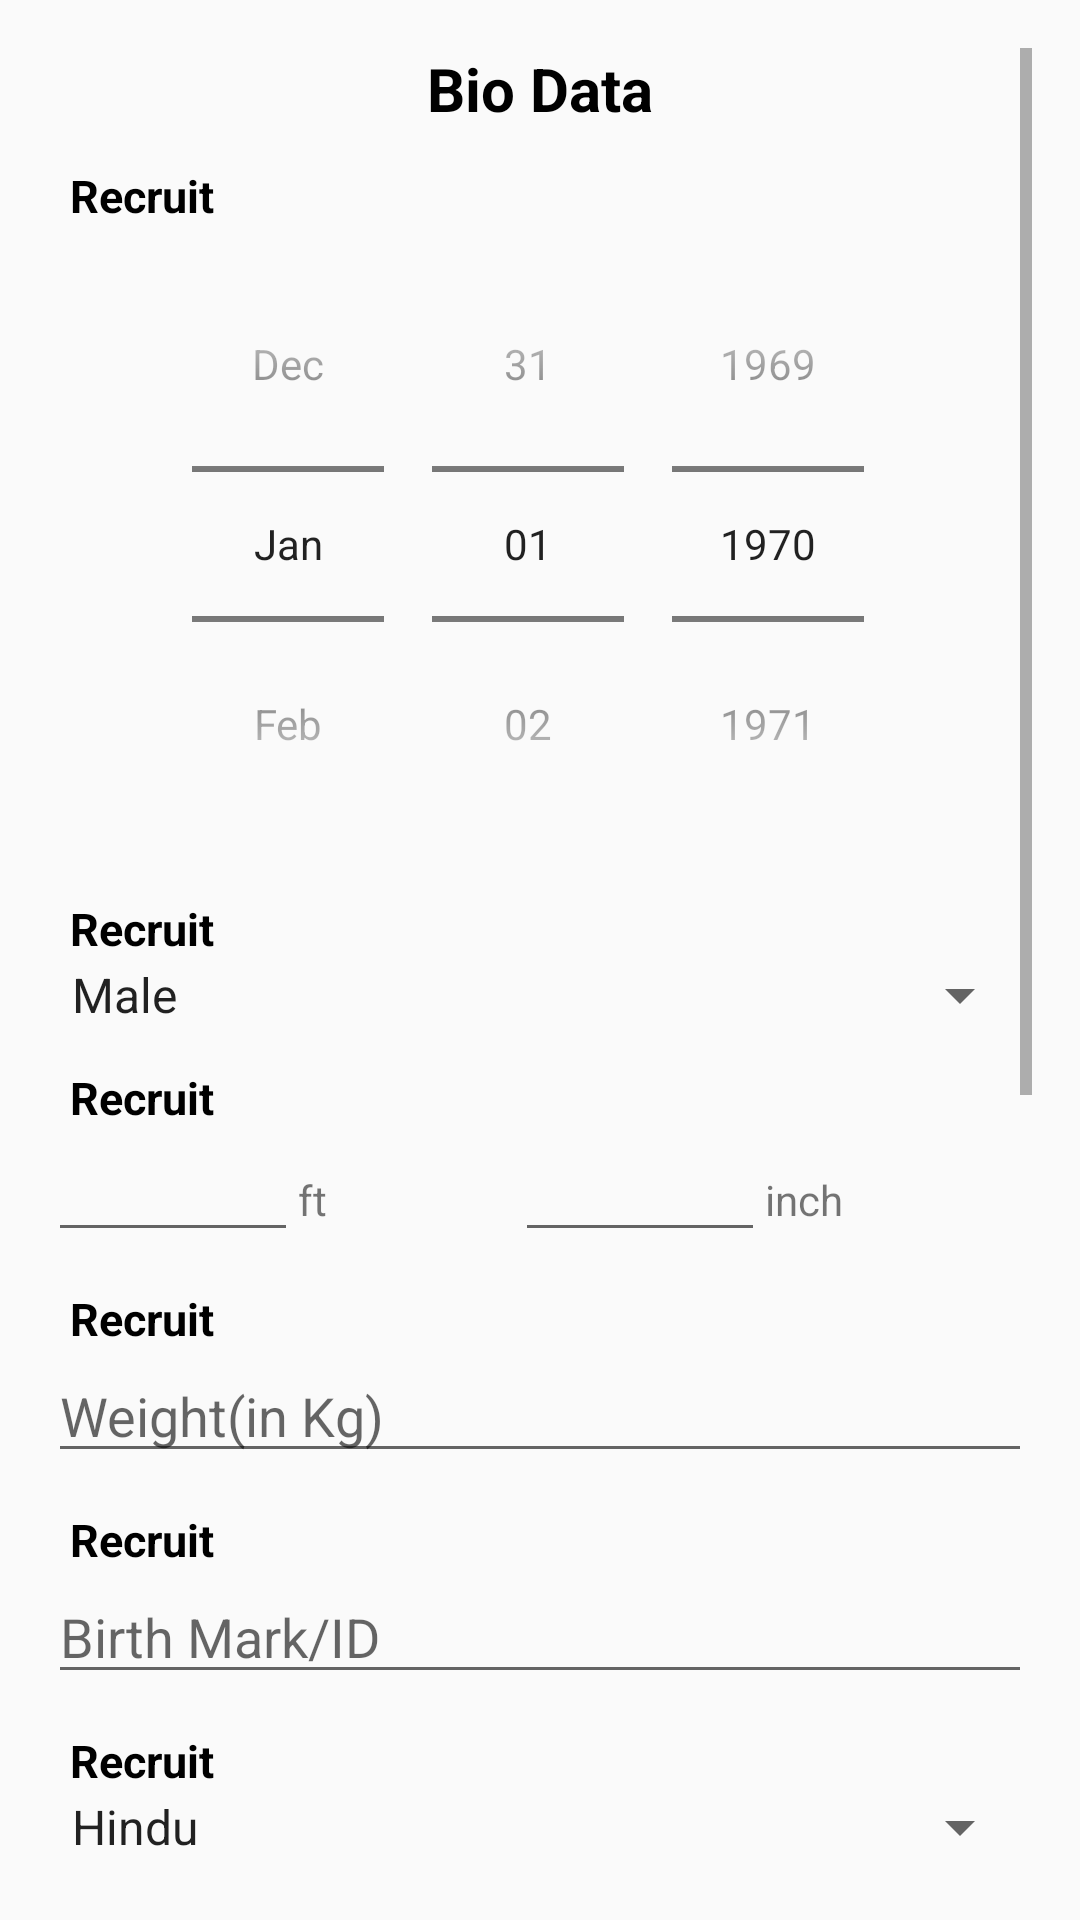

Produce the Android XML layout that renders to this screen, including the resource entries it uses.
<!-- AndroidManifest.xml: application theme AppTheme -->
<!-- res/layout/activity_biodata.xml -->
<?xml version="1.0" encoding="utf-8"?>
<ScrollView xmlns:android="http://schemas.android.com/apk/res/android"
    xmlns:tools="http://schemas.android.com/tools"
    android:layout_width="match_parent"
    android:layout_height="match_parent"
    android:paddingBottom="@dimen/activity_vertical_margin"
    android:paddingLeft="@dimen/activity_horizontal_margin"
    android:paddingRight="@dimen/activity_horizontal_margin"
    android:paddingTop="@dimen/activity_vertical_margin"
    tools:context="com.spottechnicians.caudit.ModuleRecruitment.Biodata">

    <LinearLayout
        android:layout_width="match_parent"
        android:layout_height="wrap_content"
        android:orientation="vertical">

        <TextView
            style="@style/RecruitmentHeading"
            android:text="@string/biodata" />


        <LinearLayout style="@style/RecruitmentLL">

            <TextView
                android:id="@+id/recruitment18"
                style="@style/RecruitmentTV" />

            <DatePicker
                android:id="@+id/datePicker"
                android:layout_width="match_parent"
                android:layout_height="wrap_content"
                android:calendarViewShown="false"
                android:datePickerMode="spinner" />
        </LinearLayout>


        <LinearLayout style="@style/RecruitmentLL">

            <TextView
                android:id="@+id/recruitment19"
                style="@style/RecruitmentTV" />

            <Spinner
                style="@style/RecruitmentSB"
                android:entries="@array/Gender"></Spinner>

        </LinearLayout>

        <LinearLayout style="@style/RecruitmentLL">

            <TextView
                android:id="@+id/recruitment20"
                style="@style/RecruitmentTV" />

            <LinearLayout
                android:layout_width="match_parent"
                android:layout_height="wrap_content"
                android:orientation="horizontal">

                <EditText
                    style="@style/WrapAll"
                    android:layout_weight="1"
                    android:inputType="number"
                    android:maxLength="1" />

                <TextView
                    style="@style/WrapAll"
                    android:layout_weight="1"
                    android:text="ft" />

                <EditText
                    style="@style/WrapAll"
                    android:layout_weight="1"
                    android:inputType="number"
                    android:maxLength="2" />

                <TextView
                    style="@style/WrapAll"
                    android:layout_weight="1"
                    android:text="inch" />

            </LinearLayout>

        </LinearLayout>

        <LinearLayout style="@style/RecruitmentLL">

            <TextView
                android:id="@+id/recruitment21"
                style="@style/RecruitmentTV" />

            <EditText
                style="@style/MatchWrap"
                android:hint="Weight(in Kg)"
                android:inputType="number"

                android:maxLength="3" />

        </LinearLayout>

        <LinearLayout style="@style/RecruitmentLL">

            <TextView
                android:id="@+id/recruitment22"
                style="@style/RecruitmentTV" />

            <EditText
                style="@style/RecruitmentET"
                android:hint="Birth Mark/ID" />

        </LinearLayout>


        <LinearLayout style="@style/RecruitmentLL">

            <TextView
                android:id="@+id/recruitment23"
                style="@style/RecruitmentTV" />

            <Spinner
                style="@style/RecruitmentSB"
                android:entries="@array/Religion"></Spinner>

        </LinearLayout>

        <LinearLayout style="@style/RecruitmentLL">

            <TextView
                android:id="@+id/recruitment24"
                style="@style/RecruitmentTV" />

            <Spinner
                style="@style/RecruitmentSB"
                android:entries="@array/MaritalStatus"></Spinner>

        </LinearLayout>

        <LinearLayout style="@style/RecruitmentLL">

            <TextView
                android:id="@+id/recruitment25"
                style="@style/RecruitmentTV" />

            <Spinner
                style="@style/RecruitmentSB"
                android:entries="@array/MotherTongue"></Spinner>

        </LinearLayout>

        <LinearLayout style="@style/RecruitmentLL">

            <TextView
                android:id="@+id/recruitment26"
                style="@style/RecruitmentTV" />

            <Spinner
                style="@style/RecruitmentSB"
                android:entries="@array/LanguageKnown"></Spinner>

        </LinearLayout>

        <LinearLayout style="@style/RecruitmentLL">

            <TextView
                android:id="@+id/recruitment27"
                style="@style/RecruitmentTV" />

            <Spinner
                style="@style/RecruitmentSB"
                android:entries="@array/EducationQualification"></Spinner>

        </LinearLayout>


        <LinearLayout style="@style/RecruitmentLL">

            <TextView
                android:id="@+id/recruitment28"
                style="@style/RecruitmentTV" />

            <EditText
                style="@style/RecruitmentET"
                android:hint="Present Occupation" />

        </LinearLayout>

        <LinearLayout style="@style/RecruitmentLL">

            <TextView
                android:id="@+id/recruitment29"
                style="@style/RecruitmentTV" />

            <EditText
                style="@style/RecruitmentET"
                android:hint="Total Work Exp (In Yrs)" />

        </LinearLayout>

        <LinearLayout style="@style/RecruitmentLL">

            <TextView
                android:id="@+id/recruitment30"
                style="@style/RecruitmentTV" />

            <EditText
                style="@style/RecruitmentET"
                android:hint="Salary/Wages(PM)" />

        </LinearLayout>

        <Button
            style="@style/MatchWrap"
            android:onClick="onNextBioData"
            android:text="@string/next" />


    </LinearLayout>

</ScrollView>
<!-- resources referenced by this layout -->
<resources>
  <string-array name="EducationQualification">
          <item>Under 10th</item>
          <item>10th Pass</item>
          <item>12th Pass</item>
          <item>Graduate</item>
      </string-array>
  <string-array name="Gender">
          <item>Male</item>
          <item>Female</item>
      </string-array>
  <string-array name="LanguageKnown">
          <item>Hindi</item>
          <item>English</item>
      </string-array>
  <string-array name="MaritalStatus">
          <item>Single</item>
          <item>Married</item>
          <item>Widow</item>
          <item>Widower</item>
          <item>Divorced</item>
  
      </string-array>
  <string-array name="MotherTongue">
          <item>Hindi</item>
          <item>Urdu</item>
          <item>Punjabi</item>
          <item>Haryanvi</item>
          <item>Nepali</item>
          <item>Bhojpuri</item>
          <item>Bengali</item>
          <item>Assamese</item>
          <item>Oriya</item>
          <item>Marathi</item>
          <item>Gujarati</item>
          <item>Tamil</item>
          <item>Telugu</item>
          <item>Kannada</item>
          <item>Malayalam</item>
          <item>Tulu</item>
          <item>Konkani</item>
          <item>Other</item>
  
      </string-array>
  <string-array name="Religion">
          <item>Hindu</item>
          <item>Muslim</item>
          <item>Sikh</item>
          <item>Cristian</item>
          <item>Parsi</item>
          <item>other</item>
      </string-array>
  <dimen name="activity_horizontal_margin">16dp</dimen>
  <dimen name="activity_vertical_margin">16dp</dimen>
  <string name="biodata">Bio Data</string>
  <string name="next">NEXT</string>
  <style name="MatchWrap">
          <item name="android:layout_width">match_parent</item>
          <item name="android:layout_height">wrap_content</item>
      </style>
  <style name="RecruitmentET">
          <item name="android:layout_width">match_parent</item>
          <item name="android:layout_height">wrap_content</item>
          <item name="android:maxLines">1</item>
      </style>
  <style name="RecruitmentHeading">
          <item name="android:textStyle">bold</item>
          <item name="android:textSize">20sp</item>
          <item name="android:textColor">@color/black</item>
          <item name="android:gravity">center_horizontal</item>
          <item name="android:layout_width">match_parent</item>
          <item name="android:layout_height">wrap_content</item>
      </style>
  <style name="RecruitmentLL">
          <item name="android:layout_width">match_parent</item>
          <item name="android:layout_height">wrap_content</item>
          <item name="android:gravity">center_horizontal</item>
          <item name="android:orientation">vertical</item>
          <item name="android:layout_marginTop">12dp</item>
      </style>
  <style name="RecruitmentSB">
          <item name="android:layout_width">match_parent</item>
          <item name="android:layout_height">wrap_content</item>
      </style>
  <style name="RecruitmentTV">
          <item name="android:textStyle">bold</item>
          <item name="android:textSize">15sp</item>
          <item name="android:text">Recruit</item>
          <item name="android:textColor">@color/black</item>
          <item name="android:layout_width">match_parent</item>
          <item name="android:layout_height">wrap_content</item>
          <item name="android:layout_marginLeft">5dp</item>
      </style>
  <style name="WrapAll">
          <item name="android:layout_height">wrap_content</item>
          <item name="android:layout_width">wrap_content</item>
      </style>
  <style name="AppTheme" parent="Theme.AppCompat.Light.DarkActionBar">
          
          <item name="colorPrimary">@color/colorPrimary</item>
          <item name="colorPrimaryDark">@color/colorPrimaryDark</item>
          <item name="colorAccent">@color/colorAccent</item>
      </style>
  <color name="black">#000000</color>
  <color name="colorPrimary">#2196f3</color>
  <color name="colorPrimaryDark">#1976d2</color>
  <color name="colorAccent">#1976d2</color>
</resources>
